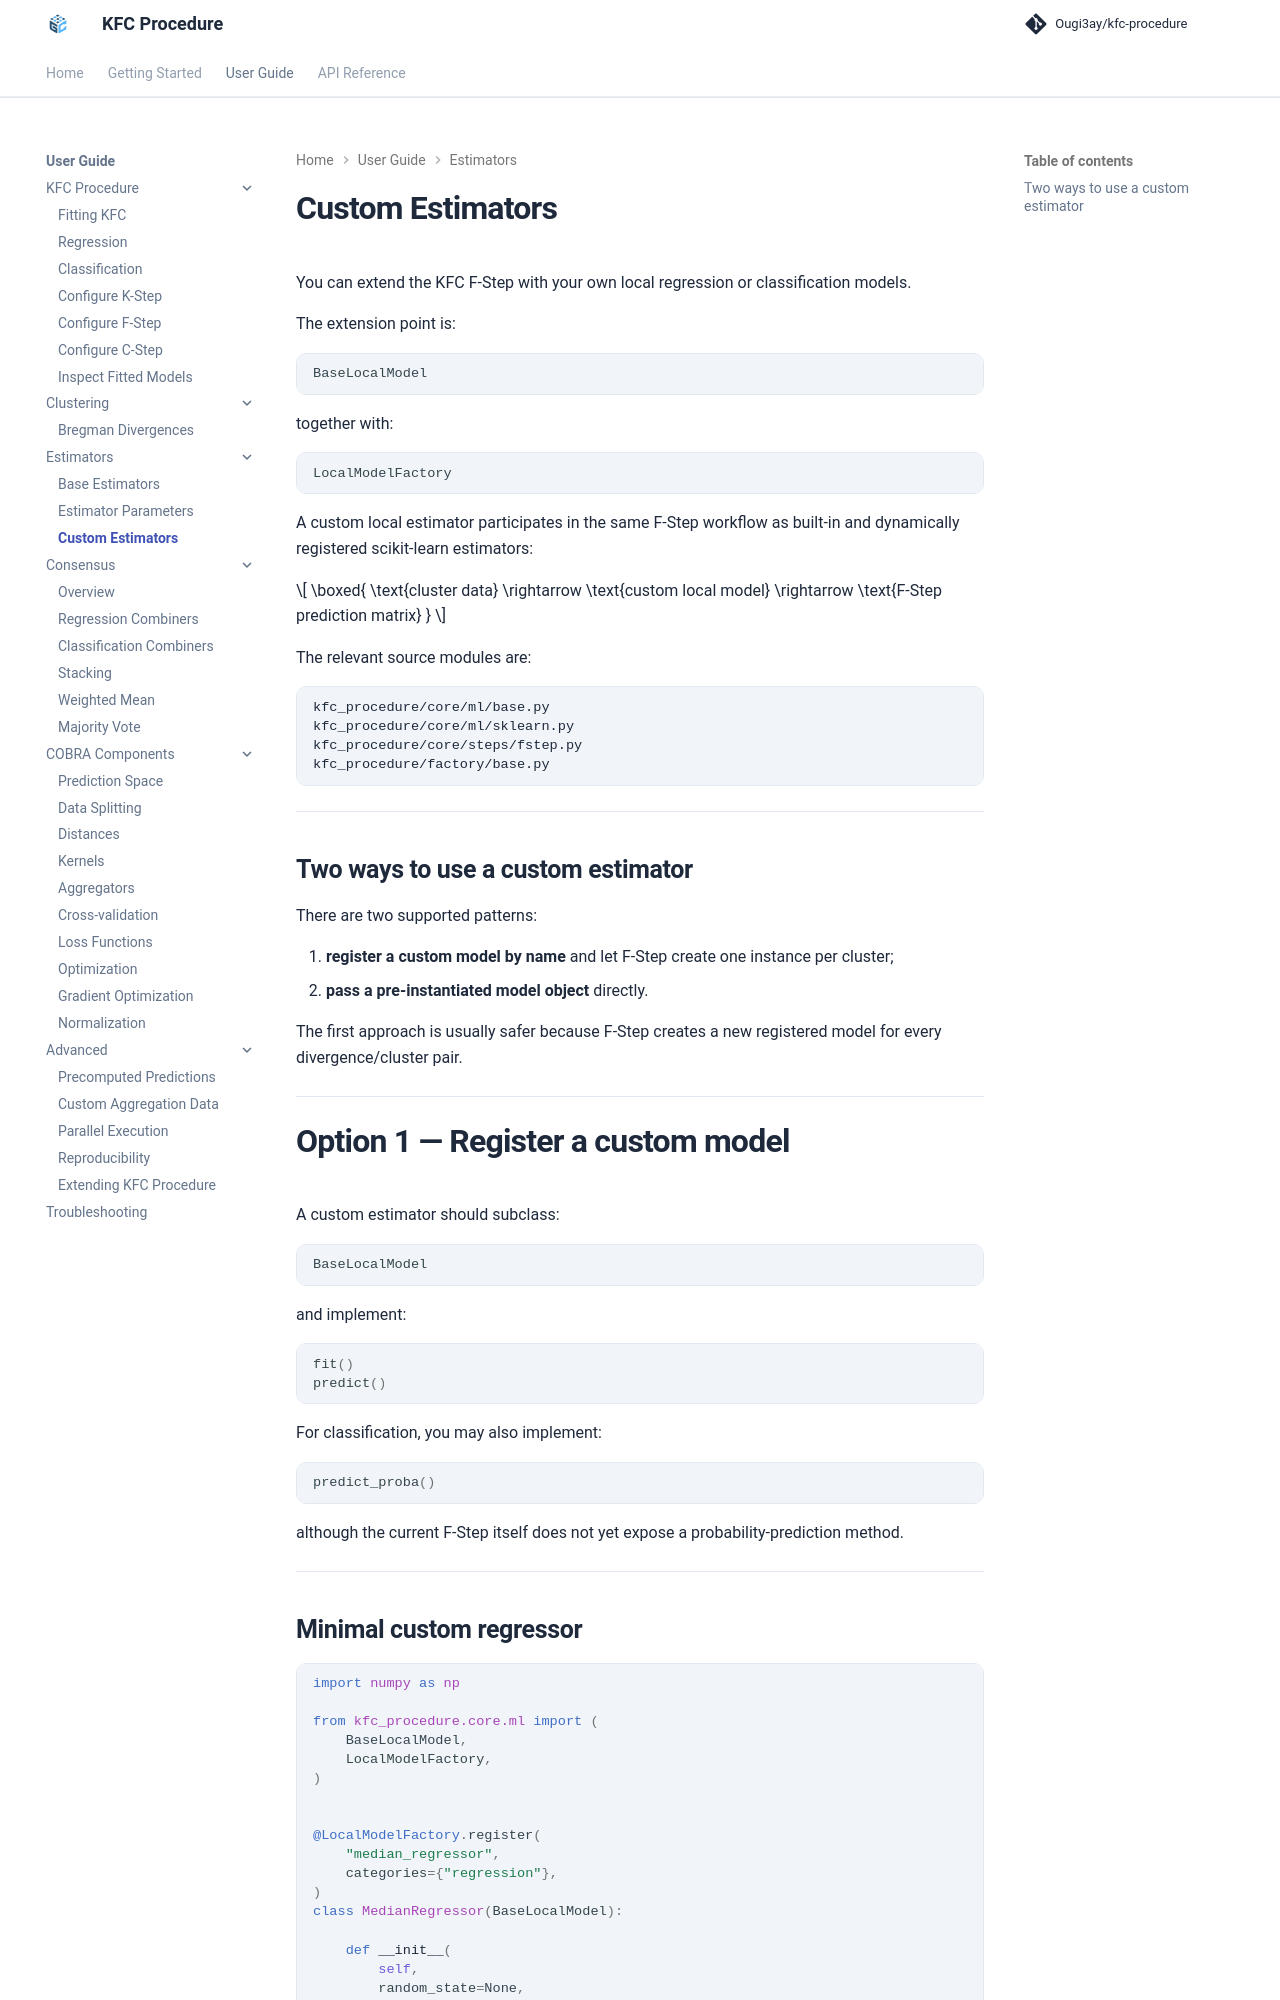

repository: Ougi3ay/kfc-procedure · page: user-guide/estimators/custom-estimators/index.html · generator: mkdocs

# Custom Estimators

You can extend the KFC F-Step with your own local regression or classification
models.

The extension point is:

```python
BaseLocalModel
```

together with:

```python
LocalModelFactory
```

A custom local estimator participates in the same F-Step workflow as built-in
and dynamically registered scikit-learn estimators:

\[
\boxed{
\text{cluster data}
\rightarrow
\text{custom local model}
\rightarrow
\text{F-Step prediction matrix}
}
\]

The relevant source modules are:

```text
kfc_procedure/core/ml/base.py
kfc_procedure/core/ml/sklearn.py
kfc_procedure/core/steps/fstep.py
kfc_procedure/factory/base.py
```

---

## Two ways to use a custom estimator

There are two supported patterns:

1. **register a custom model by name** and let F-Step create one instance per
   cluster;
2. **pass a pre-instantiated model object** directly.

The first approach is usually safer because F-Step creates a new registered
model for every divergence/cluster pair.

---

# Option 1 — Register a custom model

A custom estimator should subclass:

```python
BaseLocalModel
```

and implement:

```python
fit()
predict()
```

For classification, you may also implement:

```python
predict_proba()
```

although the current F-Step itself does not yet expose a probability-prediction
method.

---
